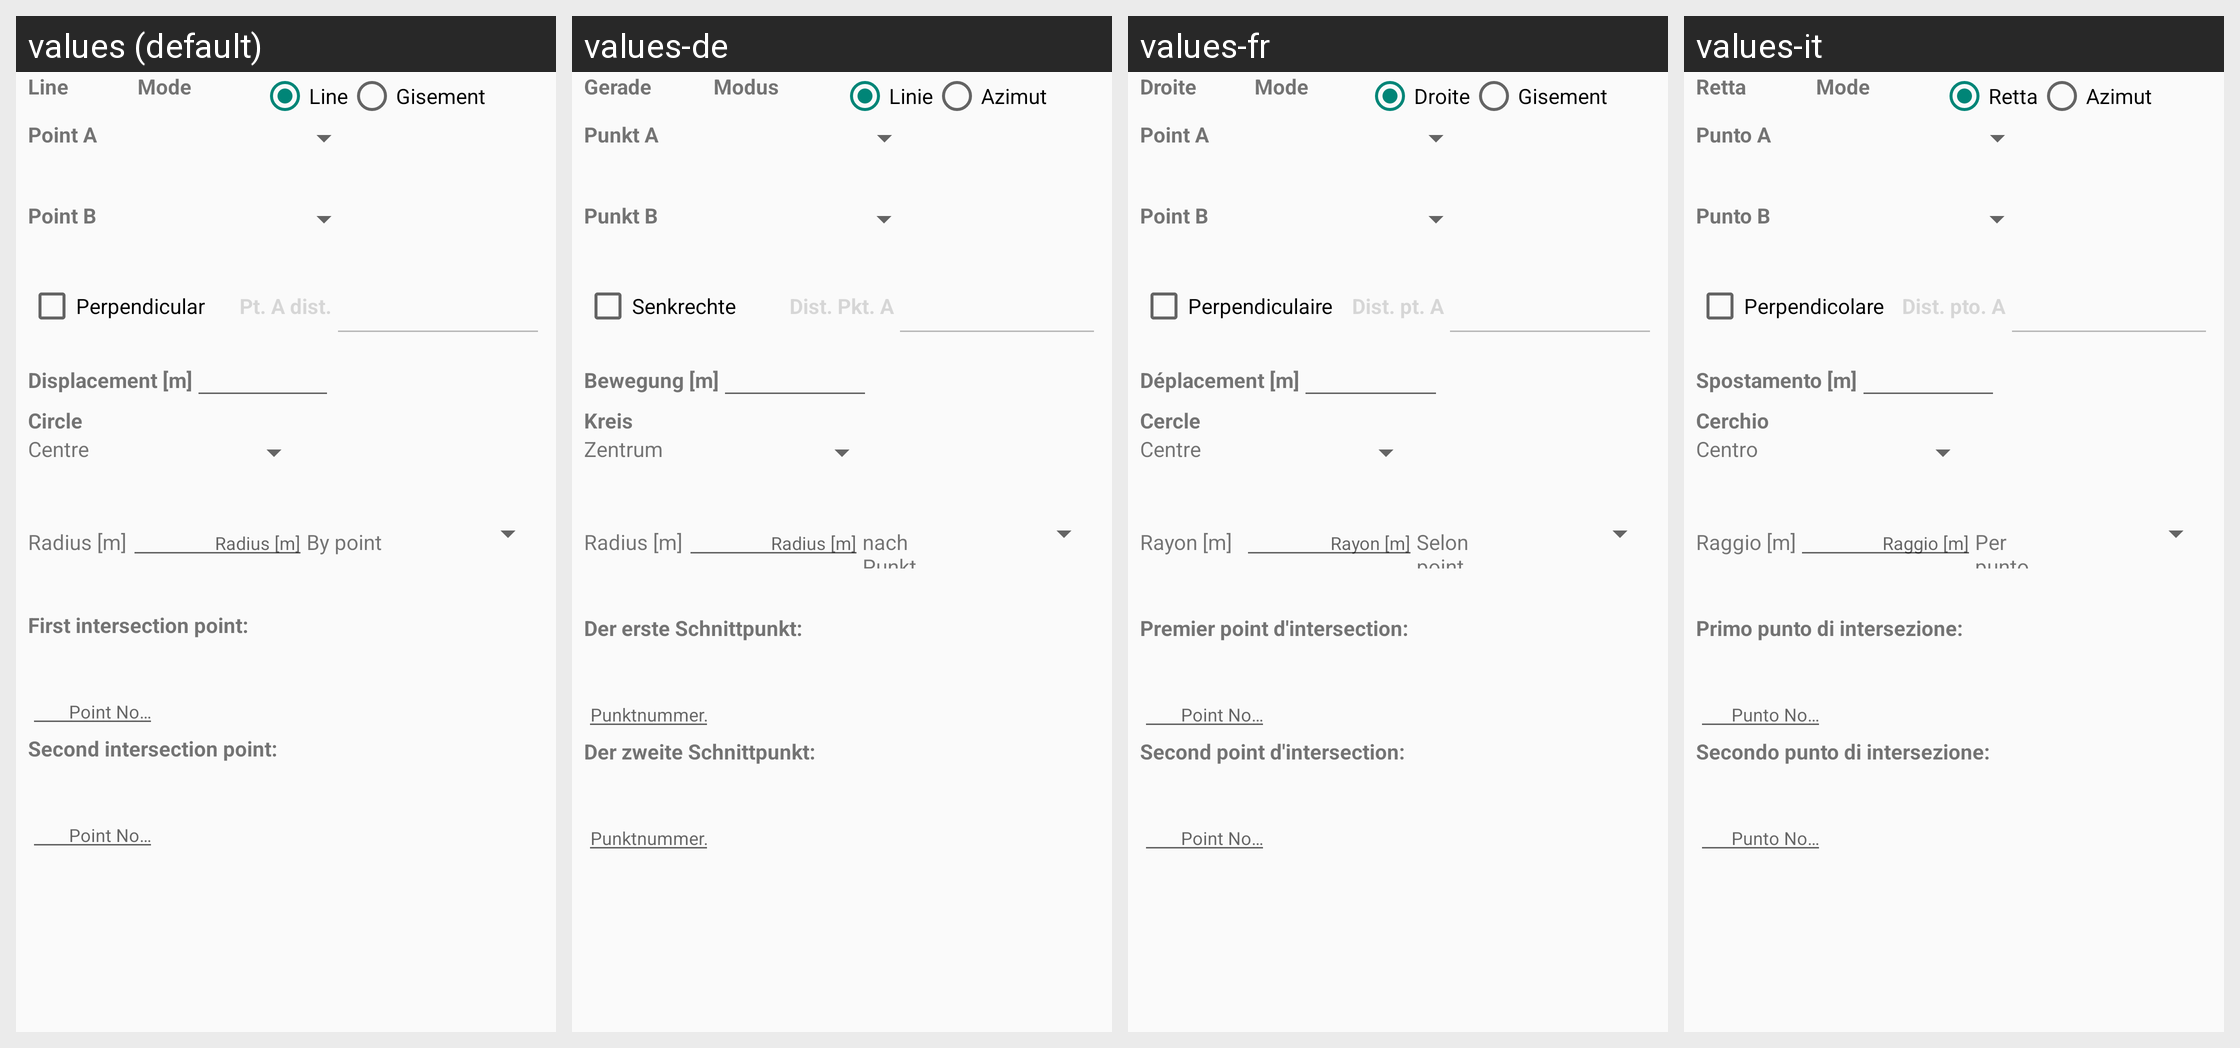

Here is an Android app screen in its default locale and in the app's own translations. Write out the translated-string differences for the strings that appear on this screen.
Android screen res/layout/activity_line_circle_intersection.xml rendered under 4 locales, left to right: values (default), values-de, values-fr, values-it. Device: Nexus 5 (rendered at 1080×1920; each locale shown at half size, 540×960, under a caption strip naming it); theme AppTheme.
Strings drawn on this screen, with the default value and each locale's value (text and hints the layout hard-codes, and strings that could not be matched under every locale, appear in the picture but are not listed):

line
  values: Line
  values-de: Gerade
  values-fr: Droite
  values-it: Retta

mode_label
  values: Mode
  values-de: Modus
  values-fr: Mode
  values-it: Mode

mode_line_label
  values: Line
  values-de: Linie
  values-fr: Droite
  values-it: Retta

mode_gisement_label
  values: Gisement
  values-de: Azimut
  values-fr: Gisement
  values-it: Azimut

point_1
  values: Point A
  values-de: Punkt A
  values-fr: Point A
  values-it: Punto A

point_2
  values: Point B
  values-de: Punkt B
  values-fr: Point B
  values-it: Punto B

perpendicular
  values: Perpendicular
  values-de: Senkrechte
  values-fr: Perpendiculaire
  values-it: Perpendicolare

dist_pt_1
  values: Pt. A dist.
  values-de: Dist. Pkt. A
  values-fr: Dist. pt. A
  values-it: Dist. pto. A

displacement_label
  values: Displacement [m]
  values-de: Bewegung [m]
  values-fr: Déplacement [m]
  values-it: Spostamento [m]

circle_label
  values: Circle
  values-de: Kreis
  values-fr: Cercle
  values-it: Cerchio

center_label
  values: Centre
  values-de: Zentrum
  values-fr: Centre
  values-it: Centro

radius_label
  values: Radius [m]
  values-de: Radius [m]
  values-fr: Rayon [m]
  values-it: Raggio [m]

by_point_label
  values: By point
  values-de: nach Punkt
  values-fr: Selon point
  values-it: Per punto

intersection_one_label
  values: First intersection point:
  values-de: Der erste Schnittpunkt:
  values-fr: Premier point d'intersection:
  values-it: Primo punto di intersezione:

point_number_3dots
  values: Point No…
  values-de: Punktnummer…
  values-fr: Point No…
  values-it: Punto No…

intersection_two_label
  values: Second intersection point:
  values-de: Der zweite Schnittpunkt:
  values-fr: Second point d'intersection:
  values-it: Secondo punto di intersezione:
